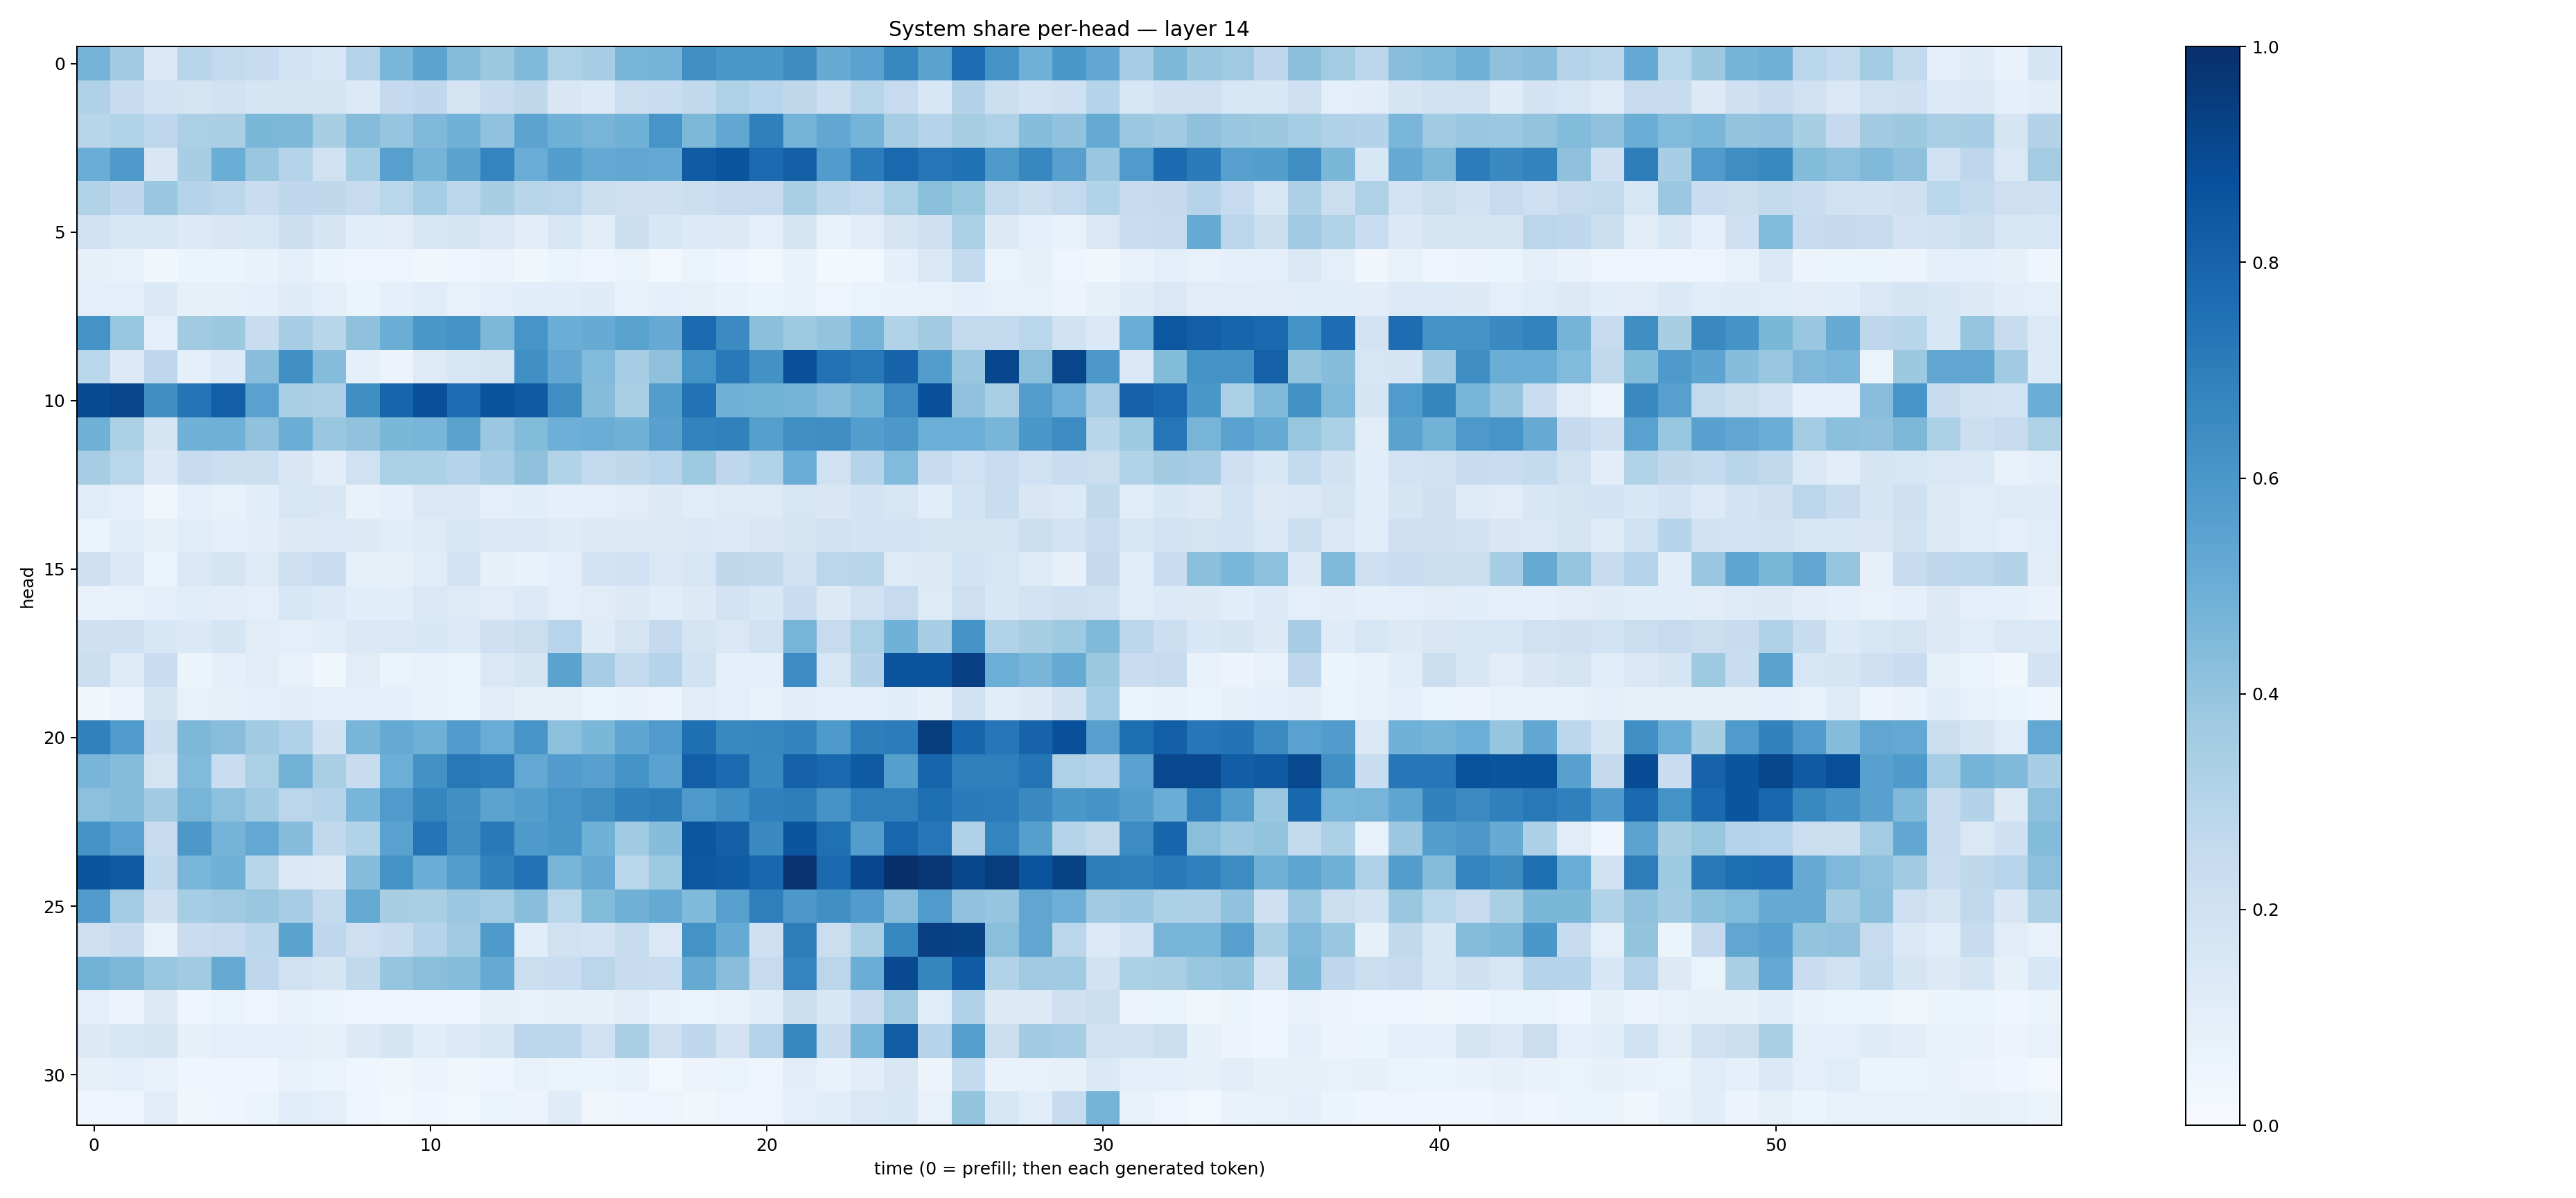

The file beside this chart, header and first rows:
0.47268295, 0.3599791, 0.14285843, 0.29026544, 0.25988287, 0.2487795, 0.18716677, 0.15546589, 0.2991206, 0.46334603, 0.54122275, 0.4319166, 0.37545305, 0.44846314, 0.3210726, 0.3488814, 0.4705847, 0.47285736, 0.6295911, 0.60104716, 0.5995792, 0.6433573, 0.5080667, 0.5513385
0.3175, 0.2374, 0.183, 0.1742, 0.189, 0.1651, 0.1782, 0.1692, 0.1343, 0.2506, 0.2681, 0.1757, 0.2358, 0.2717, 0.1517, 0.1361, 0.2224, 0.231, 0.262, 0.3212, 0.2945, 0.2707, 0.2149, 0.2923
0.2925, 0.3102, 0.2762, 0.3326, 0.3367, 0.4606, 0.4537, 0.3412, 0.4361, 0.3948, 0.4467, 0.4812, 0.4093, 0.546, 0.485, 0.4701, 0.488, 0.6064, 0.4544, 0.5301, 0.6897, 0.4736, 0.5288, 0.4729
0.5006, 0.587, 0.1517, 0.3411, 0.5033, 0.3897, 0.2974, 0.1968, 0.3517, 0.5613, 0.4729, 0.5496, 0.6739, 0.5053, 0.5675, 0.5205, 0.5284, 0.522, 0.8305, 0.8565, 0.7706, 0.8139, 0.5749, 0.7032
0.3093, 0.2673, 0.3841, 0.3026, 0.2804, 0.2275, 0.2677, 0.2713, 0.2431, 0.2884, 0.3533, 0.2804, 0.3434, 0.2915, 0.2851, 0.2195, 0.2126, 0.2049, 0.2181, 0.2384, 0.2488, 0.3384, 0.2811, 0.2599
0.2012, 0.1535, 0.1619, 0.1347, 0.1492, 0.1537, 0.2176, 0.1691, 0.1171, 0.1095, 0.1637, 0.1761, 0.1422, 0.102, 0.1621, 0.1101, 0.2184, 0.1559, 0.1329, 0.1324, 0.09909, 0.1647, 0.07748, 0.1116
0.08175, 0.07053, 0.03637, 0.05149, 0.05275, 0.06985, 0.09636, 0.06157, 0.05016, 0.04697, 0.03877, 0.04834, 0.05764, 0.03904, 0.06263, 0.04994, 0.06445, 0.03109, 0.06265, 0.04039, 0.02498, 0.06683, 0.02186, 0.02934
0.09813, 0.09385, 0.1391, 0.08264, 0.07874, 0.09061, 0.1179, 0.1014, 0.06184, 0.09072, 0.1156, 0.07547, 0.09939, 0.1089, 0.1061, 0.1201, 0.07761, 0.09233, 0.08467, 0.06716, 0.0511, 0.07659, 0.05047, 0.06399
0.6173, 0.3925, 0.08685, 0.3613, 0.3767, 0.2326, 0.3509, 0.2928, 0.4139, 0.5, 0.6013, 0.615, 0.4549, 0.609, 0.503, 0.5108, 0.5498, 0.5147, 0.7708, 0.6502, 0.4207, 0.3718, 0.399, 0.4734
0.2864, 0.1347, 0.2771, 0.09222, 0.1354, 0.4272, 0.63, 0.4367, 0.09153, 0.05507, 0.124, 0.1632, 0.1784, 0.6306, 0.5287, 0.4426, 0.3486, 0.4123, 0.6197, 0.716, 0.6238, 0.8751, 0.7457, 0.7189
0.8978, 0.9162, 0.634, 0.7357, 0.817, 0.5516, 0.3379, 0.328, 0.6346, 0.7943, 0.8771, 0.7655, 0.8655, 0.8323, 0.6386, 0.4368, 0.3371, 0.5736, 0.7433, 0.4823, 0.4793, 0.4762, 0.4358, 0.4802
0.4866, 0.3301, 0.1664, 0.4844, 0.4904, 0.4073, 0.5029, 0.3846, 0.4067, 0.46, 0.4685, 0.5481, 0.3814, 0.44, 0.4958, 0.5001, 0.4877, 0.5562, 0.6759, 0.6846, 0.5647, 0.6328, 0.64, 0.5694
0.3486, 0.2875, 0.1391, 0.2408, 0.2184, 0.2165, 0.1511, 0.1033, 0.1955, 0.3339, 0.3302, 0.3022, 0.3488, 0.4105, 0.3123, 0.2609, 0.2722, 0.2947, 0.3738, 0.2764, 0.3128, 0.5062, 0.1956, 0.3026
0.1141, 0.09786, 0.03398, 0.08912, 0.07506, 0.1055, 0.1582, 0.1495, 0.06719, 0.09048, 0.1435, 0.1434, 0.09726, 0.1078, 0.09132, 0.09863, 0.1111, 0.1322, 0.114, 0.1241, 0.1212, 0.1574, 0.1502, 0.1833
0.05336, 0.1084, 0.08022, 0.1168, 0.1011, 0.1019, 0.1326, 0.1363, 0.1265, 0.1056, 0.1232, 0.155, 0.1403, 0.1441, 0.1175, 0.1305, 0.1306, 0.1266, 0.1405, 0.1351, 0.1513, 0.1744, 0.1957, 0.1819
0.2092, 0.1384, 0.06428, 0.1416, 0.1795, 0.1218, 0.2137, 0.2313, 0.08504, 0.08, 0.1139, 0.1819, 0.08148, 0.06945, 0.09673, 0.1804, 0.2002, 0.1411, 0.1593, 0.2718, 0.264, 0.1951, 0.2832, 0.2911
0.06754, 0.07508, 0.09533, 0.1148, 0.104, 0.09706, 0.1578, 0.1332, 0.108, 0.1057, 0.1481, 0.1225, 0.1105, 0.1355, 0.1013, 0.1103, 0.1323, 0.1072, 0.1319, 0.1818, 0.154, 0.2332, 0.1327, 0.1963
0.2078, 0.2085, 0.1524, 0.1374, 0.1718, 0.1118, 0.09672, 0.1084, 0.1397, 0.1476, 0.1533, 0.1333, 0.2069, 0.2194, 0.2951, 0.1184, 0.1748, 0.2509, 0.1741, 0.148, 0.2007, 0.4691, 0.2449, 0.3338
0.2182, 0.1215, 0.2293, 0.06124, 0.09184, 0.1121, 0.07547, 0.03576, 0.1111, 0.06459, 0.07681, 0.06418, 0.1446, 0.1675, 0.5501, 0.3502, 0.2554, 0.3015, 0.1909, 0.0865, 0.09707, 0.6466, 0.1565, 0.308
0.03593, 0.0573, 0.1661, 0.0736, 0.08133, 0.09277, 0.1041, 0.09565, 0.09658, 0.08991, 0.06938, 0.06319, 0.1098, 0.08388, 0.07868, 0.06441, 0.06786, 0.05672, 0.1095, 0.1002, 0.07319, 0.1112, 0.09564, 0.09452
0.6859, 0.5828, 0.2151, 0.4532, 0.429, 0.3641, 0.3192, 0.1942, 0.4659, 0.5177, 0.4893, 0.5771, 0.5078, 0.6083, 0.4154, 0.4585, 0.5376, 0.5784, 0.7573, 0.6601, 0.6663, 0.6759, 0.5879, 0.6958
0.4674, 0.4299, 0.173, 0.4434, 0.2269, 0.3351, 0.4789, 0.3379, 0.2413, 0.4992, 0.622, 0.7196, 0.7036, 0.5256, 0.5771, 0.5619, 0.6174, 0.5509, 0.8201, 0.7727, 0.6577, 0.8059, 0.781, 0.8322
0.4163, 0.4361, 0.3634, 0.472, 0.4179, 0.3635, 0.2817, 0.3011, 0.4678, 0.579, 0.6686, 0.6256, 0.5431, 0.5699, 0.6081, 0.64, 0.6803, 0.6954, 0.5924, 0.6289, 0.6901, 0.6991, 0.6098, 0.6933
0.6156, 0.5514, 0.2388, 0.5951, 0.4765, 0.5237, 0.4319, 0.2653, 0.3152, 0.5533, 0.7366, 0.6361, 0.7174, 0.589, 0.6019, 0.4878, 0.3642, 0.4325, 0.8551, 0.8137, 0.6536, 0.8588, 0.7524, 0.5723
0.8588, 0.8327, 0.2636, 0.4643, 0.4909, 0.2906, 0.1423, 0.1318, 0.4343, 0.621, 0.5001, 0.5704, 0.686, 0.7461, 0.4672, 0.514, 0.2886, 0.3738, 0.8509, 0.8315, 0.7879, 0.984, 0.7735, 0.909
0.5762, 0.357, 0.2061, 0.355, 0.3685, 0.3841, 0.3504, 0.261, 0.5167, 0.3409, 0.3385, 0.3808, 0.359, 0.4279, 0.2887, 0.4388, 0.483, 0.5194, 0.4491, 0.5594, 0.6952, 0.5952, 0.6322, 0.5754
0.2129, 0.2385, 0.07295, 0.2291, 0.2449, 0.2794, 0.5496, 0.2767, 0.2146, 0.2349, 0.3046, 0.3705, 0.5886, 0.1059, 0.1991, 0.183, 0.2353, 0.1442, 0.62, 0.5175, 0.2033, 0.6958, 0.2239, 0.336
0.4778, 0.4558, 0.3924, 0.3671, 0.5137, 0.275, 0.1972, 0.1664, 0.2623, 0.3983, 0.4255, 0.4348, 0.5173, 0.2255, 0.2321, 0.2819, 0.2416, 0.2324, 0.5189, 0.4273, 0.2447, 0.6752, 0.2849, 0.5019
0.09865, 0.05815, 0.1308, 0.04314, 0.0626, 0.0489, 0.07763, 0.0597, 0.04798, 0.04534, 0.04293, 0.04318, 0.08213, 0.07723, 0.0838, 0.08211, 0.1109, 0.06659, 0.06395, 0.07742, 0.109, 0.2198, 0.1534, 0.2414
0.1282, 0.154, 0.1755, 0.08299, 0.09943, 0.097, 0.1013, 0.08127, 0.1315, 0.17, 0.1061, 0.1335, 0.1634, 0.2842, 0.2789, 0.2014, 0.3393, 0.214, 0.2659, 0.1813, 0.298, 0.6607, 0.2351, 0.4639
0.07925, 0.09031, 0.07413, 0.04161, 0.04924, 0.0442, 0.07698, 0.06318, 0.03971, 0.03601, 0.05566, 0.0382, 0.04564, 0.07772, 0.06537, 0.05408, 0.07167, 0.02642, 0.0571, 0.06576, 0.04986, 0.102, 0.06947, 0.1029
0.04049, 0.0474, 0.1104, 0.03883, 0.0422, 0.06152, 0.1151, 0.09826, 0.04854, 0.02735, 0.03925, 0.02972, 0.06292, 0.05481, 0.1185, 0.03468, 0.0444, 0.0475, 0.03713, 0.05009, 0.04706, 0.1004, 0.1074, 0.1441
